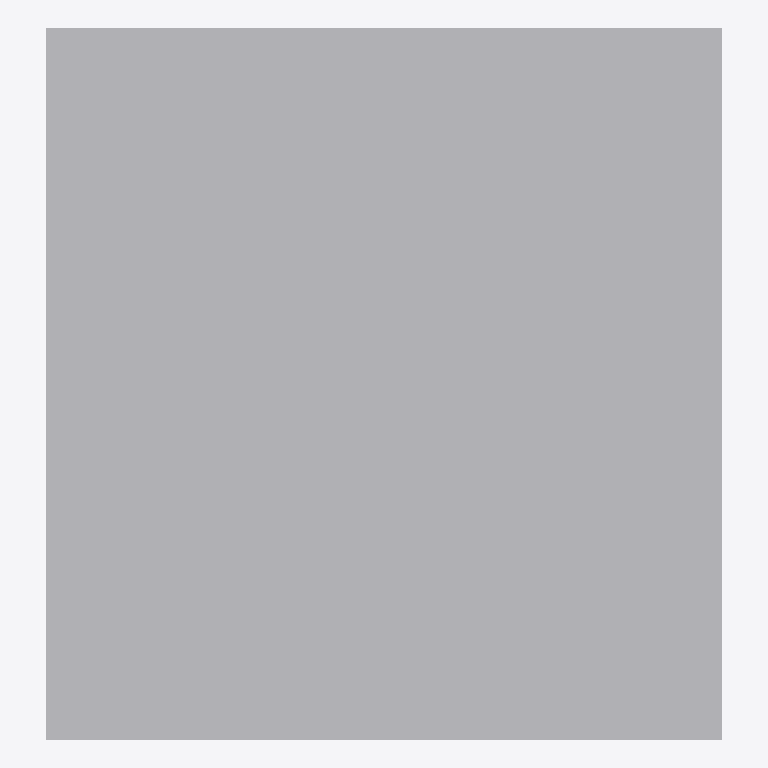
Plan cut of the same IFC building model at storey 'Level 1' (level 0.00 m, cut at 1.40 m), seen from above with north up, elements coloured by IFC class: 1 other element (light grey). Cut surfaces are drawn darker.
Extent 1.0 m × 1.0 m × 1.8 m (x, y, z). Storeys (1): Level 1 at 0.00 m. Elements (1): 1 IfcElectricAppliance.

HEADER;
FILE_DESCRIPTION(('ViewDefinition [CoordinationView]'),'2;1');
FILE_NAME('','2026-11-13T12:54:27',(''),(''),'IfcOpenShell 0.8.0','IfcOpenShell 0.8.0','');
FILE_SCHEMA(('IFC4'));
ENDSEC;
DATA;
#9=IFCPROJECT('37SMO2VSz7uPa4Fc0vqmGy',$,'Project',$,$,$,$,(#8),#5);
#10=IFCSITE('3nnR0AzXj6_esAI0TGye1L',$,'Site',$,$,$,$,$,.ELEMENT.,$,$,$,$,$);
#12=IFCBUILDING('2cZAMHx551CA6r5PqKDnwd',$,'Building',$,$,$,$,$,.ELEMENT.,$,$,$);
#16=IFCBUILDINGSTOREY('3gp6_tzdbBve$qvI37IJNx',$,'Level 1',$,$,#21,$,$,.ELEMENT.,0.0);
#18=IFCELECTRICAPPLIANCE('1WEsNiSjT13RWXvIEDR6Fz',$,$,$,$,#37,#42,$,.ELECTRICCOOKER.);
ENDSEC;
